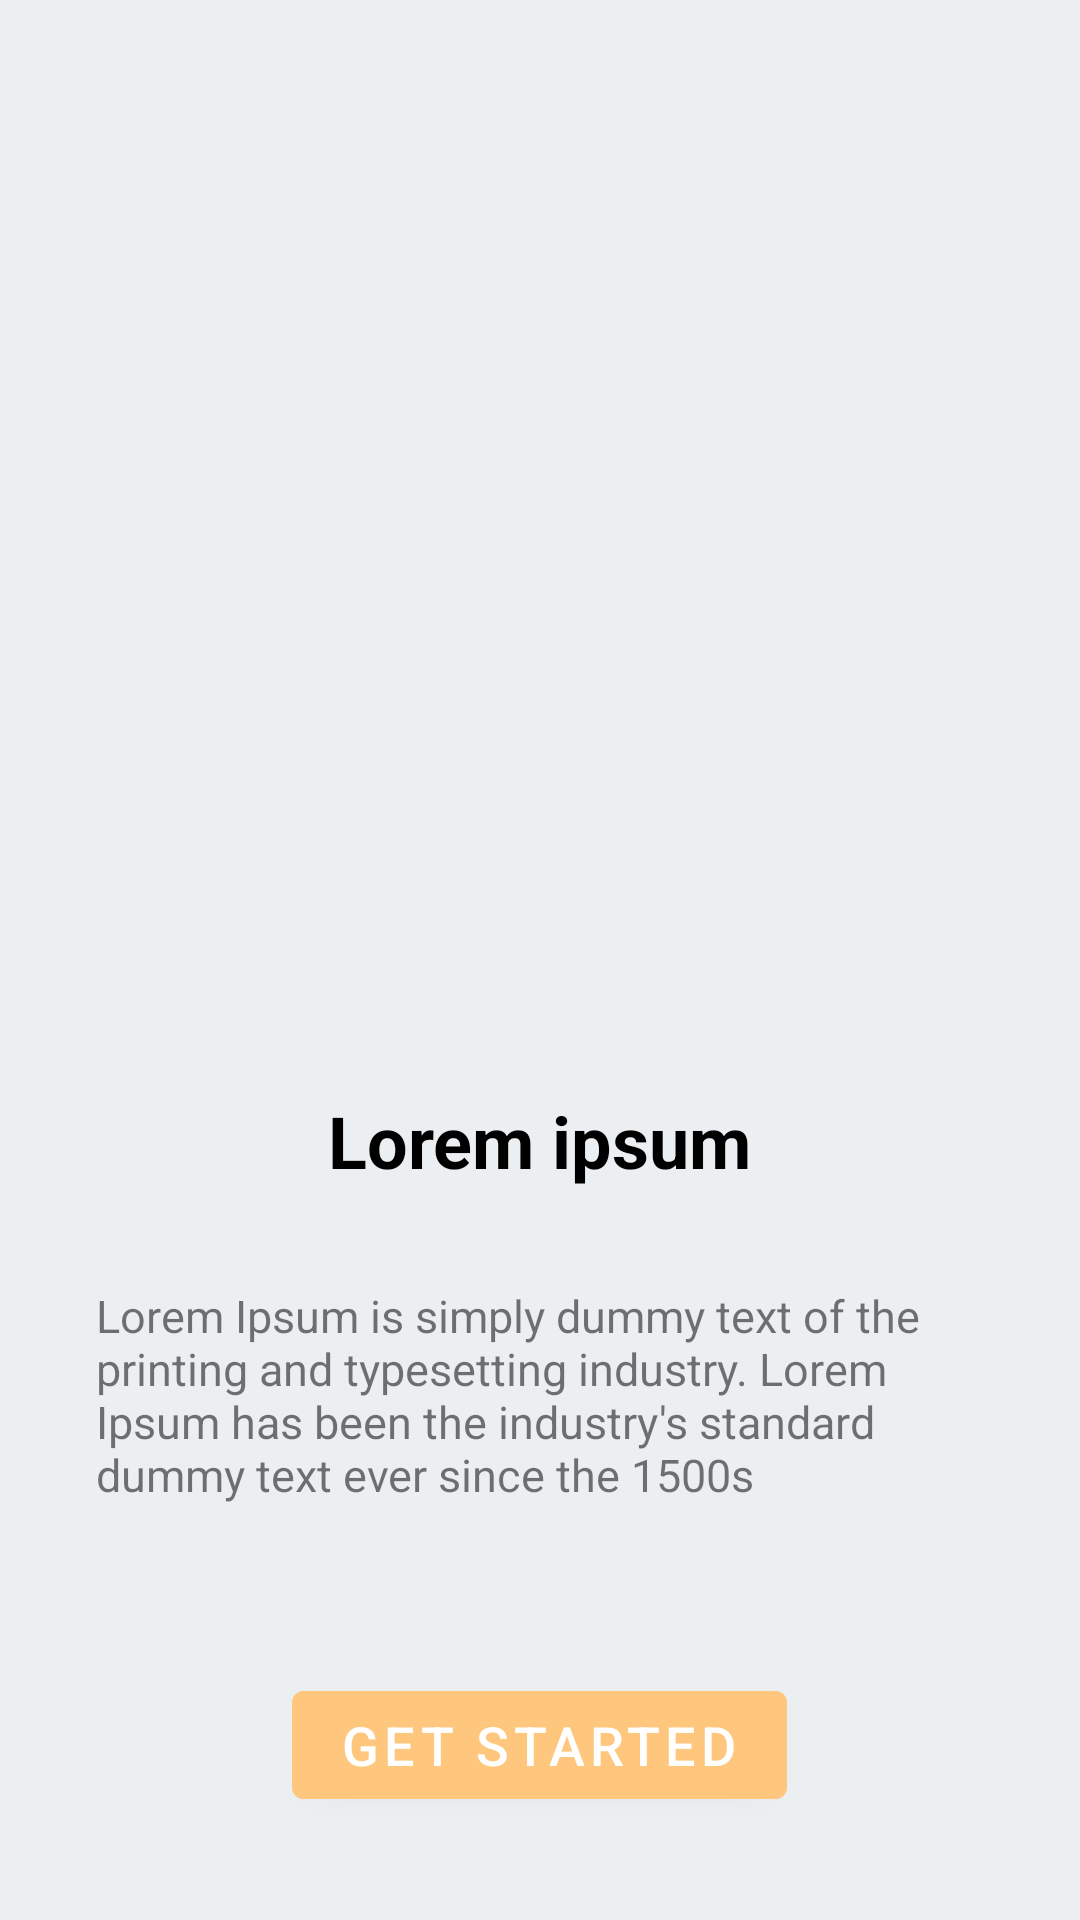

Write the Android layout XML for this screen, with the resource values it uses.
<!-- AndroidManifest.xml: application theme AppTheme -->
<!-- res/layout/fragment_screen_slide_page_three.xml -->
<ScrollView xmlns:android="http://schemas.android.com/apk/res/android"
    android:id="@+id/content"
    android:layout_width="match_parent"
    android:layout_height="match_parent" >
    <LinearLayout
        android:layout_width="match_parent"
        android:layout_height="match_parent"
        android:orientation="vertical">
        <ImageView
            android:layout_width="300dp"
            android:layout_height="300dp"
            android:src="@drawable/onboarding_page_3"
            android:layout_margin="32sp"
            android:layout_gravity="center"
            android:id="@+id/image"/>

        <LinearLayout
            android:layout_width="match_parent"
            android:layout_height="match_parent"
            android:orientation="vertical">

            <TextView
                android:layout_width="wrap_content"
                android:layout_height="wrap_content"
                android:text="@string/obs_title_three"
                android:layout_gravity="center"
                android:textSize="24sp"
                android:textColor="@color/colorBlack"
                android:textStyle="bold"
                />
            <TextView
                android:layout_width="wrap_content"
                android:layout_height="wrap_content"
                android:text="@string/obs_description_three"
                android:layout_gravity="center"
                android:textSize="15sp"
                android:layout_marginTop="32sp"
                android:layout_marginLeft="32sp"
                android:layout_marginRight="32sp"
                />

            <com.google.android.material.button.MaterialButton
                android:id="@+id/get_started_buton"
                android:layout_width="wrap_content"
                android:layout_height="wrap_content"
                android:layout_gravity="center"
                android:text="@string/obs_button"
                android:textSize="18sp"
                android:layout_marginTop="56sp"
                android:paddingLeft="16dp"
                android:paddingRight="16dp"
                android:backgroundTint="@color/colorOrange"/>
        </LinearLayout>
    </LinearLayout>



</ScrollView>
<!-- resources referenced by this layout -->
<resources>
  <color name="colorBlack">#000000</color>
  <color name="colorOrange">#ffc77d</color>
  <string name="obs_button">Get started</string>
  <string name="obs_description_three">Lorem Ipsum is simply dummy text of the printing and typesetting industry. Lorem Ipsum has been the industry\'s standard dummy text ever since the 1500s</string>
  <string name="obs_title_three">Lorem ipsum</string>
  <style name="AppTheme" parent="Theme.MaterialComponents.Light.NoActionBar">
          
  
  
  
          <item name="colorPrimary">@color/colorPrimary</item>
          <item name="colorPrimaryDark">@color/colorPrimaryDark</item>
          <item name="colorAccent">@color/colorPrimary</item>
          <item name="android:windowBackground">@color/colorWindowBackground</item>
      </style>
  <color name="colorPrimary">#f57c00</color>
  <color name="colorPrimaryDark">#bb4d00</color>
  <color name="colorWindowBackground">#ECEFF1</color>
</resources>
